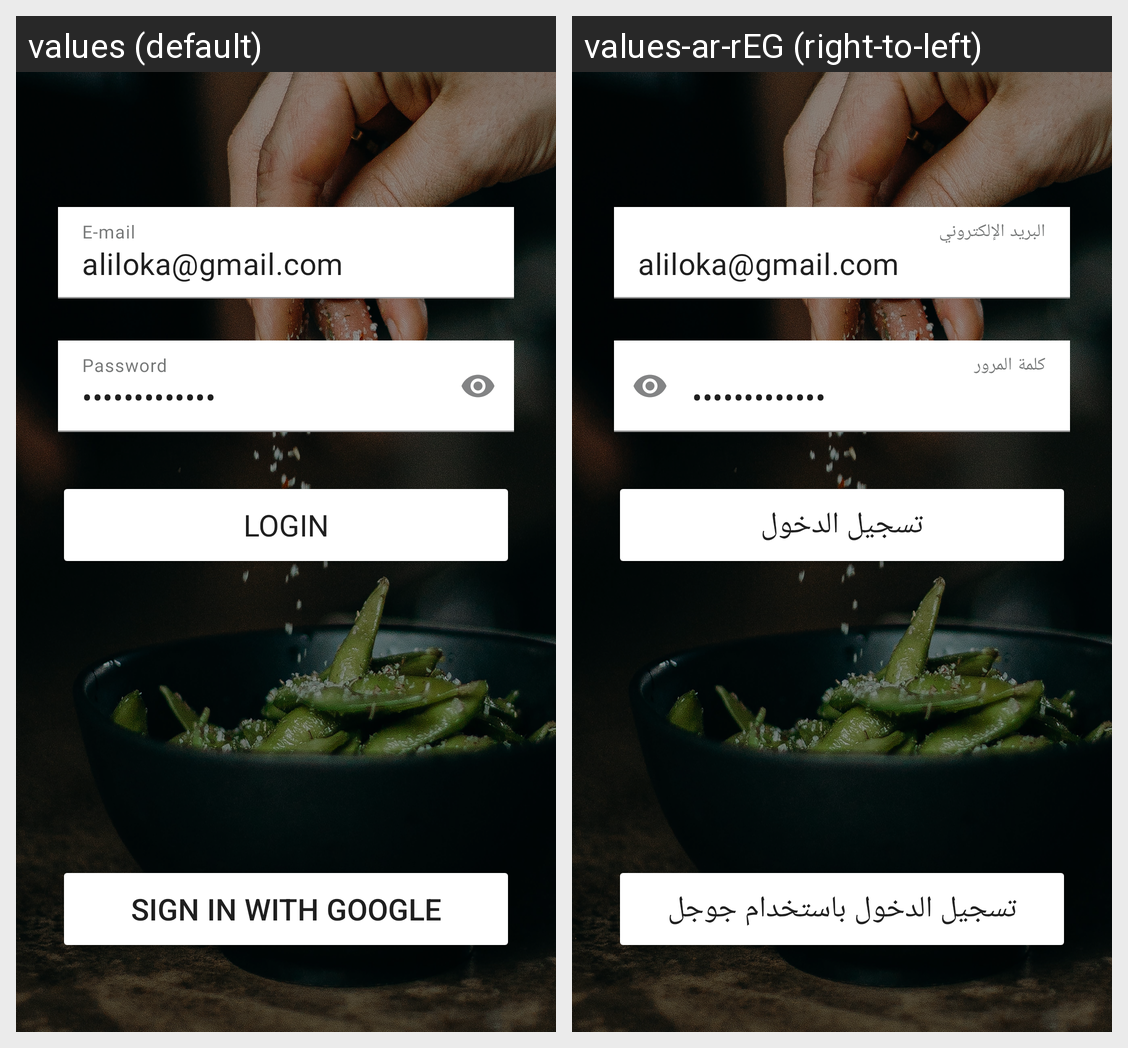

For this localized Android screen grid, give each drawn string resource with its value in every locale shown.
Android screen res/layout/activity_login.xml rendered under 2 locales, left to right: values (default), values-ar-rEG (right-to-left). Device: Nexus 5 (rendered at 1080×1920; each locale shown at half size, 540×960, under a caption strip naming it); theme Theme.DishDiscovery.Splash.
Strings drawn on this screen, with the default value and each locale's value (text and hints the layout hard-codes, and strings that could not be matched under every locale, appear in the picture but are not listed):

e_mail
  values: E-mail
  values-ar-rEG: البريد الإلكتروني

password
  values: Password
  values-ar-rEG: كلمة المرور

login
  values: Login
  values-ar-rEG: تسجيل الدخول

sign_in_with_google
  values: Sign in with Google
  values-ar-rEG: تسجيل الدخول باستخدام جوجل
